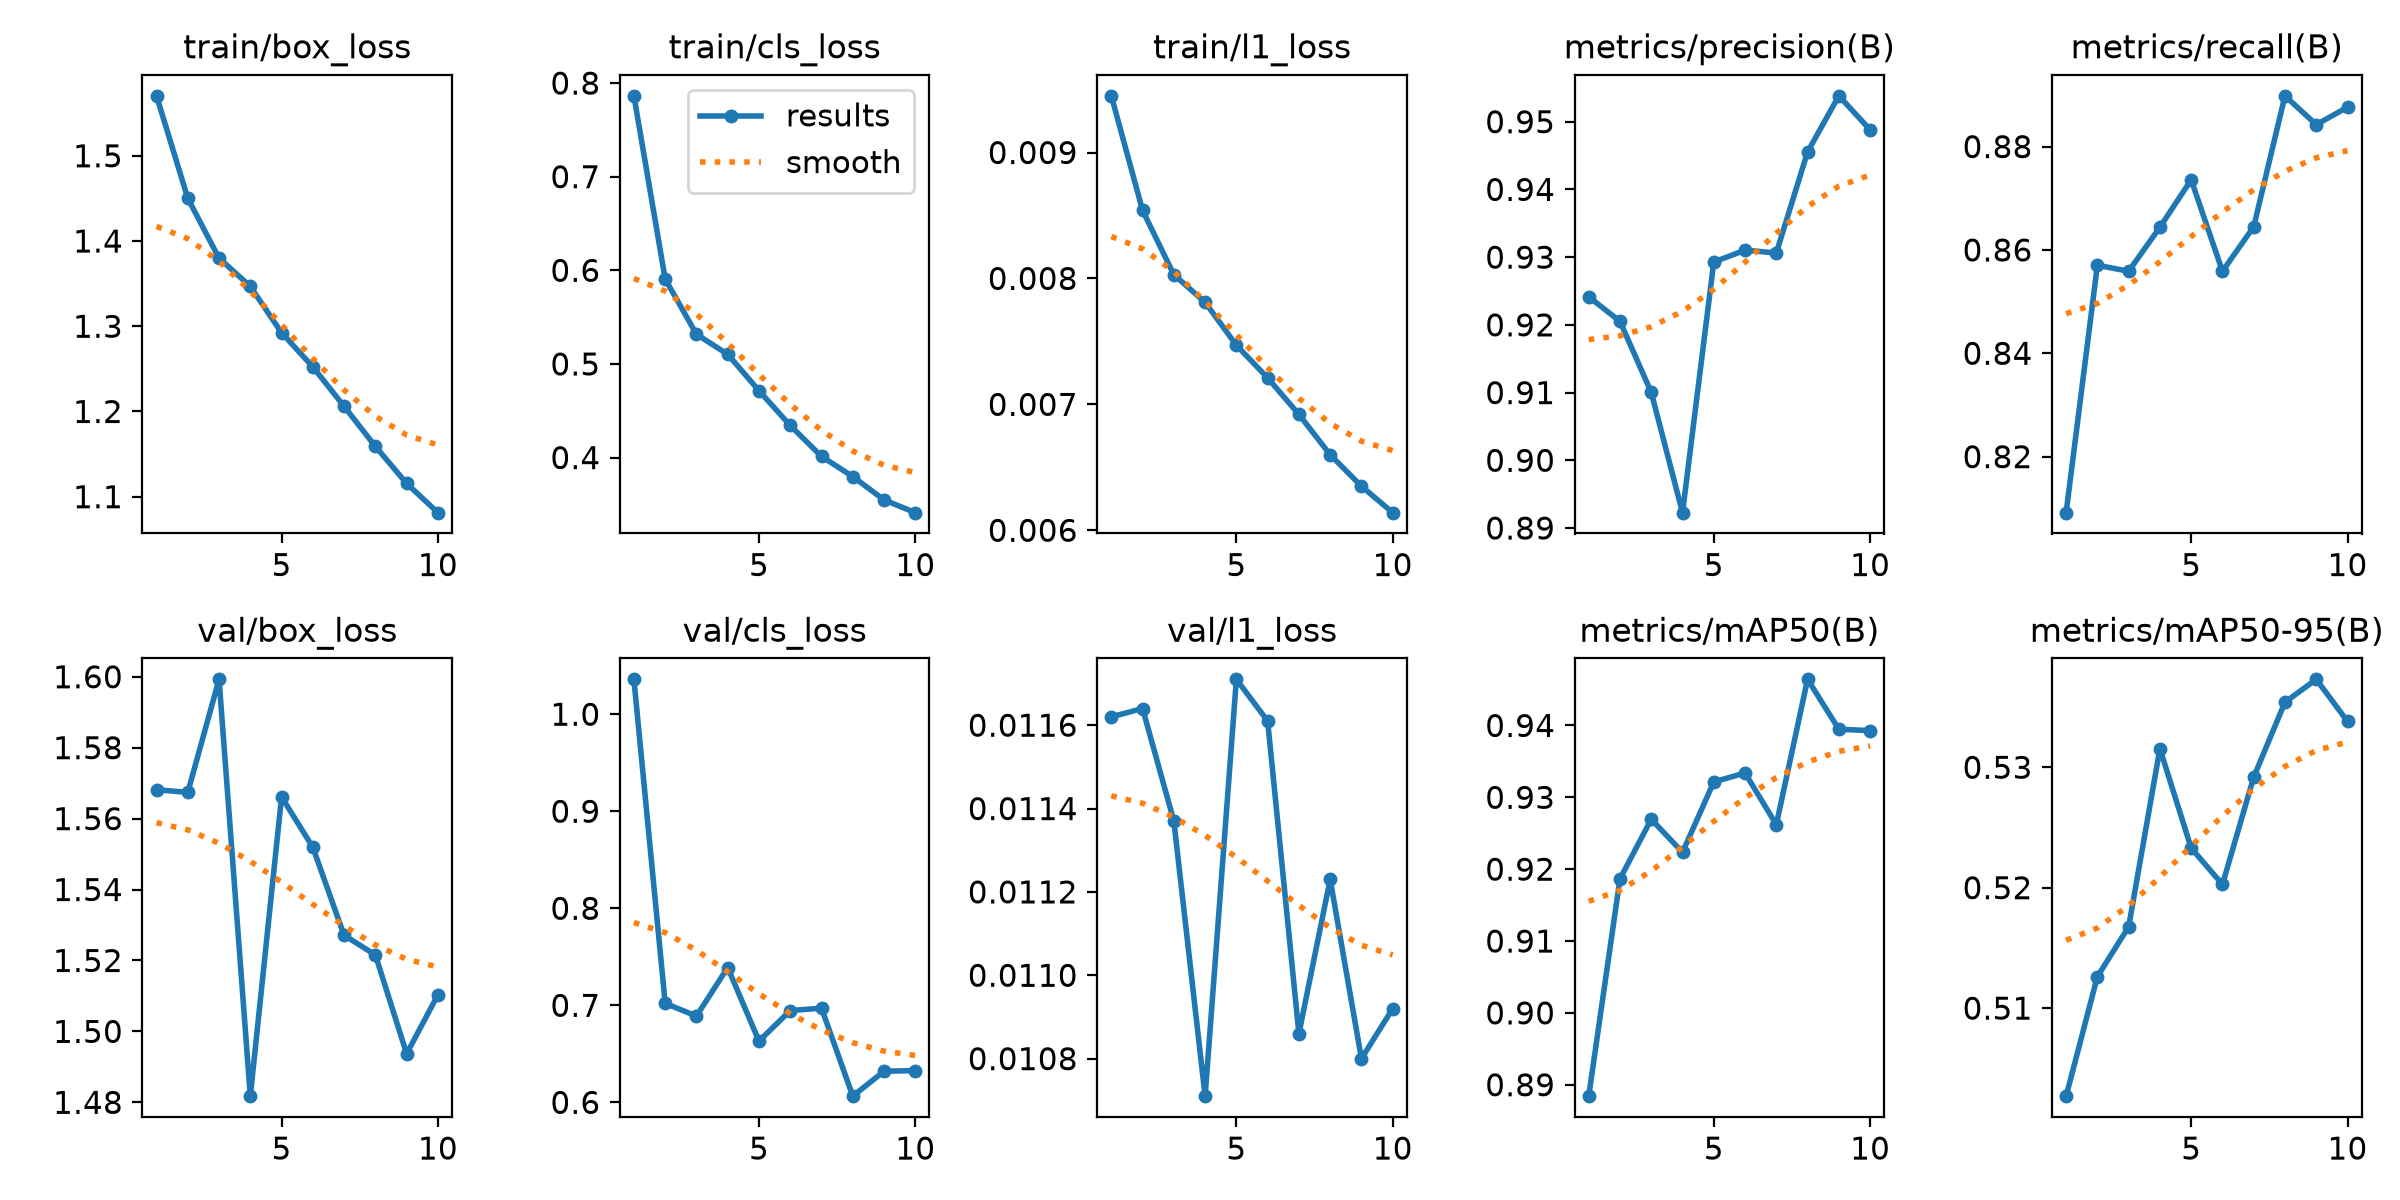

The file beside this chart, header and first rows:
epoch, time, train/box_loss, train/cls_loss, train/l1_loss, metrics/precision(B), metrics/recall(B), metrics/mAP50(B), metrics/mAP50-95(B), val/box_loss, val/cls_loss, val/l1_loss, lr/pg0, lr/pg1, lr/pg2
1, 70.45, 1.57, 0.7864, 0.00945, 0.9242, 0.8092, 0.8884, 0.5027, 1.568, 1.036, 0.01162, 0.0006646, 0.0006646, 0.06743
2, 129.8, 1.45, 0.5907, 0.00854, 0.9205, 0.857, 0.9186, 0.5126, 1.567, 0.702, 0.01164, 0.0012, 0.0012, 0.03463
3, 193.4, 1.38, 0.5317, 0.00803, 0.91, 0.8559, 0.927, 0.5168, 1.599, 0.6889, 0.01137, 0.001602, 0.001602, 0.001704
4, 254.2, 1.347, 0.5103, 0.00781, 0.8923, 0.8644, 0.9224, 0.5315, 1.482, 0.7389, 0.01071, 0.001406, 0.001406, 0.001406
5, 315, 1.292, 0.4715, 0.00747, 0.9293, 0.8736, 0.9321, 0.5233, 1.566, 0.6632, 0.01171, 0.001208, 0.001208, 0.001208
6, 375.3, 1.252, 0.4343, 0.00721, 0.931, 0.8559, 0.9334, 0.5203, 1.552, 0.6946, 0.01161, 0.00101, 0.00101, 0.00101
7, 434.6, 1.206, 0.4012, 0.00692, 0.9306, 0.8645, 0.9262, 0.5292, 1.527, 0.6971, 0.01086, 0.000812, 0.000812, 0.000812
8, 494.3, 1.159, 0.3797, 0.0066, 0.9455, 0.8898, 0.9464, 0.5354, 1.522, 0.6064, 0.01123, 0.000614, 0.000614, 0.000614
9, 553.3, 1.116, 0.3548, 0.00635, 0.9538, 0.8842, 0.9395, 0.5373, 1.494, 0.6321, 0.0108, 0.000416, 0.000416, 0.000416
10, 612.8, 1.081, 0.3412, 0.00614, 0.9488, 0.8876, 0.9393, 0.5338, 1.51, 0.6327, 0.01092, 0.000218, 0.000218, 0.000218
